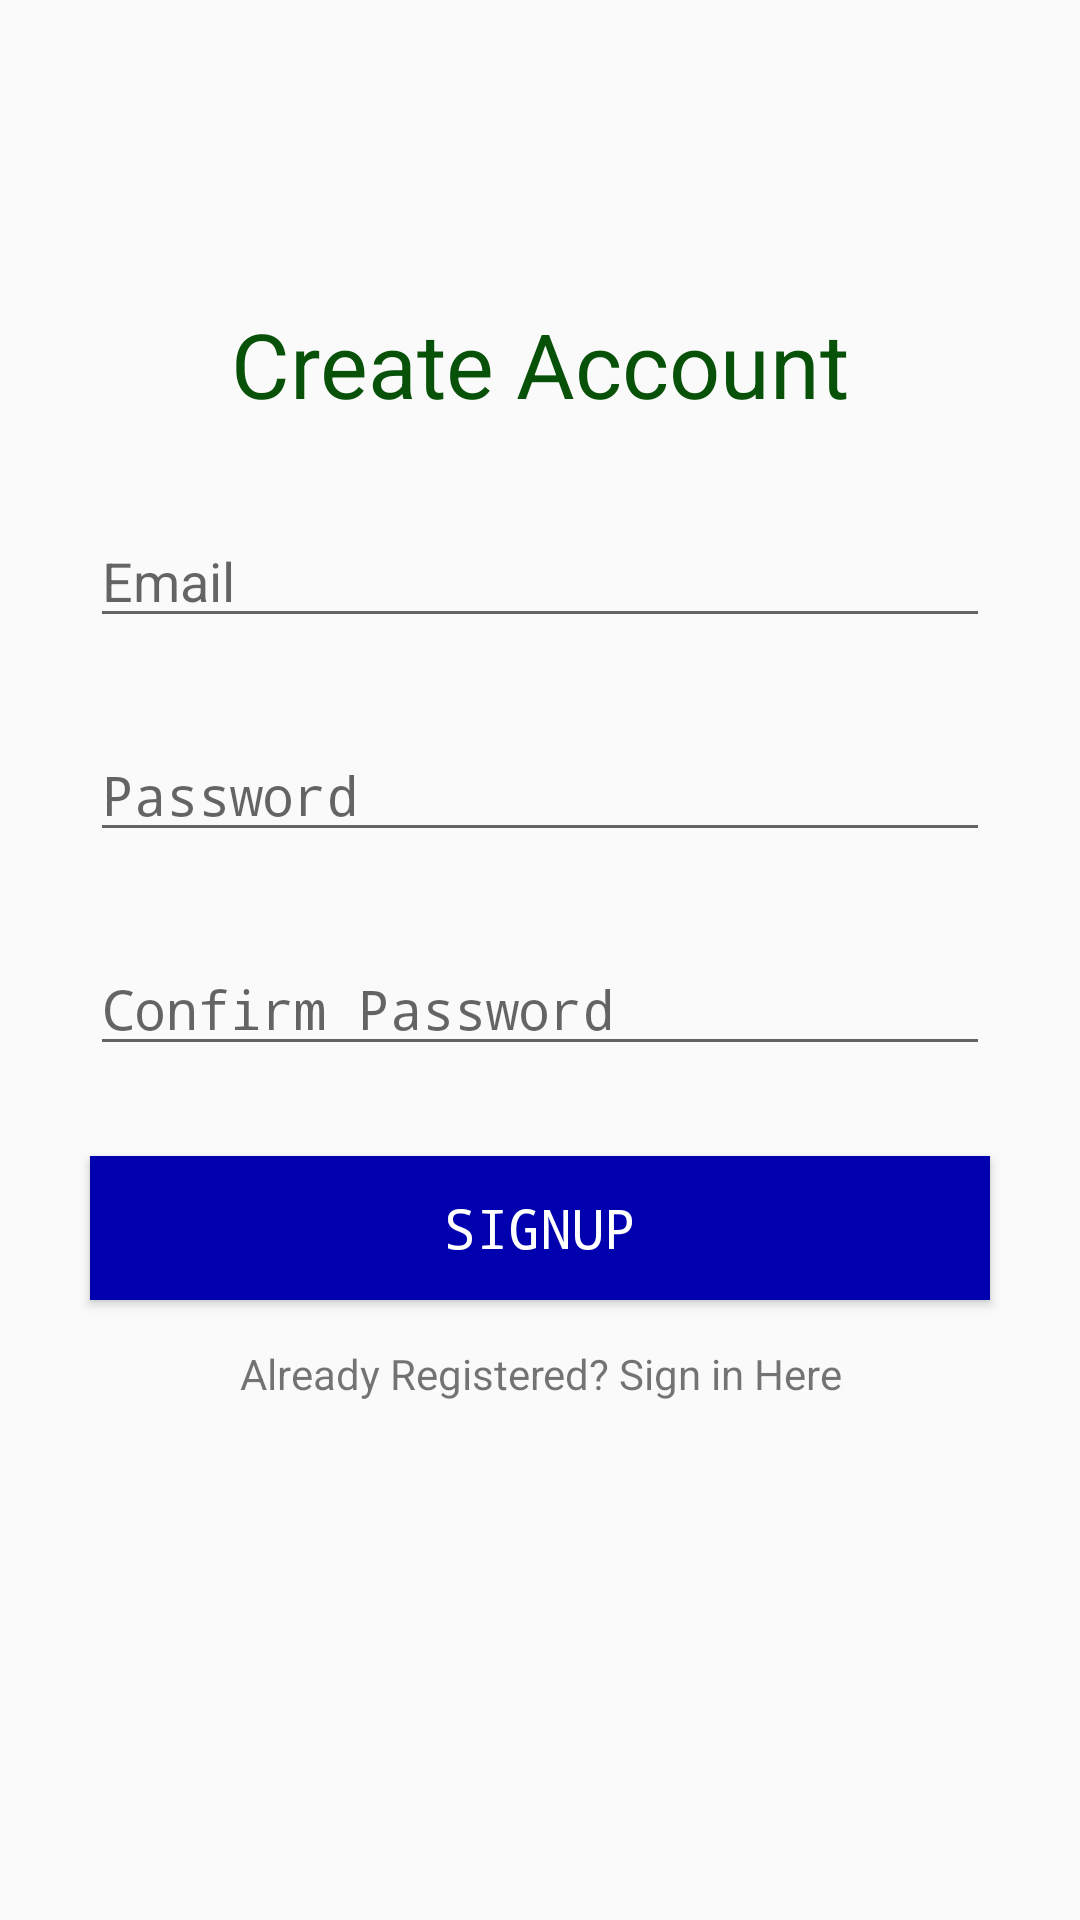

Produce the Android XML layout that renders to this screen, including the resource entries it uses.
<!-- AndroidManifest.xml: application theme AppTheme -->
<!-- res/layout/activity_signup.xml -->
<?xml version="1.0" encoding="utf-8"?>
<android.support.constraint.ConstraintLayout xmlns:android="http://schemas.android.com/apk/res/android"
    xmlns:app="http://schemas.android.com/apk/res-auto"
    xmlns:tools="http://schemas.android.com/tools"
    android:layout_width="match_parent"
    android:layout_height="match_parent"

    tools:context=".MainActivity">



    <LinearLayout
        android:layout_width="match_parent"
        android:layout_height="wrap_content"
        android:layout_centerHorizontal="true"
        android:layout_centerVertical="true"
        android:layout_margin="15dp"
        android:layout_marginTop="8dp"
        android:layout_marginBottom="8dp"
        android:orientation="vertical"
        app:layout_constraintBottom_toBottomOf="parent"
        app:layout_constraintTop_toTopOf="parent"
        app:layout_constraintVertical_bias="0.31"
        tools:layout_editor_absoluteX="0dp">

        <TextView
            android:id="@+id/textViewRegister"
            android:layout_width="match_parent"
            android:layout_height="wrap_content"
            android:layout_margin="15dp"
            android:text="Create Account"
            android:textAlignment="center"

            android:textColor="#085108"
            android:textSize="30dp" />

        <EditText
            android:id="@+id/editEmail"
            android:layout_width="match_parent"
            android:layout_height="match_parent"
            android:layout_margin="15dp"
            android:hint="@string/email_hint"
            android:inputType="textEmailAddress" />

        <EditText
            android:id="@+id/editPassword"
            android:layout_width="match_parent"
            android:layout_height="match_parent"
            android:layout_margin="15dp"
            android:hint="@string/password_hint"
            android:inputType="textPassword" />

        <EditText
            android:id="@+id/editRePassword"
            android:layout_width="match_parent"
            android:layout_height="match_parent"
            android:layout_margin="15dp"
            android:hint="@string/Repassword_hint"

            android:inputType="textPassword" />

        <Button
            android:id="@+id/btnSignup"
            android:layout_width="match_parent"
            android:layout_height="wrap_content"
            android:layout_margin="15dp"
            android:background="#0000af"
            android:fontFamily="monospace"
            android:text="@string/btn_signup"
            android:textColor="#ffffff"
            android:textSize="18dp" />

        <TextView
            android:id="@+id/textViewSignin"
            android:layout_width="match_parent"
            android:layout_height="wrap_content"
            android:text="Already Registered? Sign in Here"
            android:textAlignment="center" />

    </LinearLayout>



</android.support.constraint.ConstraintLayout>
<!-- resources referenced by this layout -->
<resources>
  <string name="Repassword_hint">Confirm Password</string>
  <string name="btn_signup">signup</string>
  <string name="email_hint">Email</string>
  <string name="password_hint">Password</string>
  <style name="AppTheme" parent="Theme.AppCompat.Light.DarkActionBar">
          
          <item name="colorPrimary">@color/colorPrimary</item>
          <item name="colorPrimaryDark">@color/colorPrimaryDark</item>
          <item name="colorAccent">@color/colorAccent</item>
      </style>
  <color name="colorPrimary">#0000af</color>
  <color name="colorPrimaryDark">#00007b</color>
  <color name="colorAccent">#D81B60</color>
</resources>
